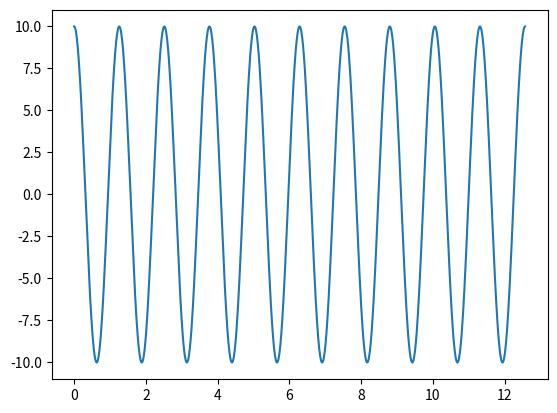

This chart was generated by the following Python code:
import matplotlib.pyplot as plt
import numpy as np

amplitude = 10
phase = 90/360 * 2 * np.pi
frequency = 5
t = np.linspace(0,4*np.pi, 1000)
y = amplitude * np.sin(frequency * t + phase)

plt.plot(t,y)
plt.show()